Run: headless pygame with SDL's dummy video driver; simulated clock (each Clock.tick advances the game by its frame time, no real sleeping); random seed 0; keys injected as events and as key.get_pressed() state; no mouse input.
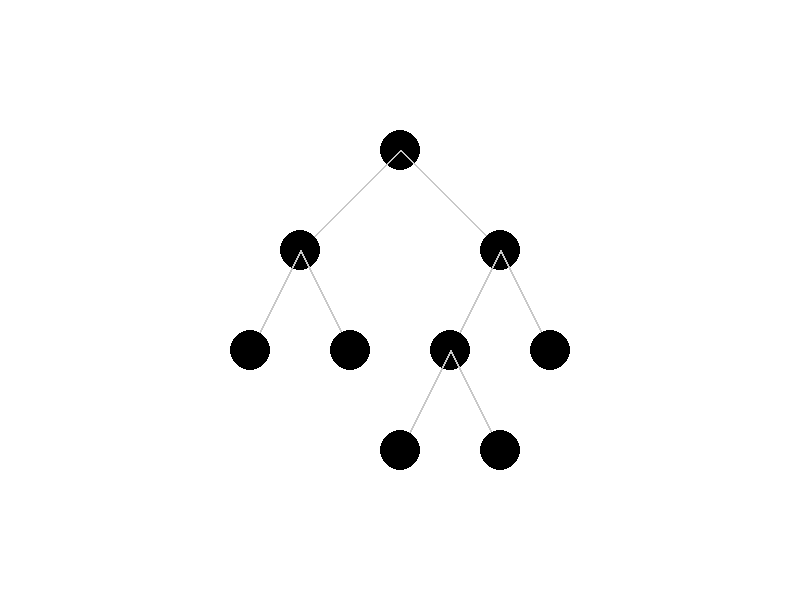
Frame 1 of 4 · flips 1–60 · no input
Frame 2 of 4 · flips 61–180 · tapped SPACE, RETURN · held RIGHT (→), D · screen unchanged from frame 1, image omitted
Frame 3 of 4 · flips 181–300 · held DOWN (↓), S · screen unchanged from frame 2, image omitted
Frame 4 of 4 · flips 301–420 · held LEFT (←), A, UP (↑), W · screen unchanged from frame 3, image omitted

The pygame program that drew these frames:

import pygame
import time

# Ikkunan asetukset:
WINDOW_SIZE = [800, 600]
screen = pygame.display.set_mode(WINDOW_SIZE)
pygame.display.set_caption("Graph Traversal")

pygame.init()

# Värien määrittäminen:
WHITE = (255, 255, 255)
BLACK = (0, 0, 0)
GRAY = (200, 200, 200)
BLUE = (0, 0, 255)

# Graafi:
graph = {
    '1': ['2', '3'],
    '2': ['4', '5'],
    '3': ['6', '7'],
    '4': [],
    '5': [],
    '6': ['8', '9'],
    '7': [],
    '8': [],
    '9': [],
}

# Solmujen sijaintien määrittäminen ikkunassa:
node_positions = {
    '1': (200, 100),
    '2': (100, 200),
    '3': (300, 200),
    '4': (50, 300),
    '5': (150, 300),
    '6': (250, 300),
    '7': (350, 300),
    '8': (200, 400),
    '9': (300, 400),
}

# Ikkunan keskikohdan laskeminen:
max_x = max(node_positions.values(), key=lambda x: x[0])[0]
max_y = max(node_positions.values(), key=lambda x: x[1])[1]
min_x = min(node_positions.values(), key=lambda x: x[0])[0]
min_y = min(node_positions.values(), key=lambda x: x[1])[1]

offset_x = (WINDOW_SIZE[0] - (max_x - min_x)) // 2 - min_x
offset_y = (WINDOW_SIZE[1] - (max_y - min_y)) // 2 - min_y

# Solmujen sijoittaminen keskikohtaan nähden:
node_positions = {k: (v[0] + offset_x, v[1] + offset_y) for k, v in node_positions.items()}

# Graafin piirtäminen:
def draw_graph():
    font = pygame.font.Font(None, 24)
    for node, neighbours in graph.items():
        x1, y1 = node_positions[node]
        pygame.draw.circle(screen, BLACK, (x1, y1), 20)
        text = font.render(node, True, BLACK)
        text_rect = text.get_rect(center=(x1, y1))
        screen.blit(text, text_rect)
        for neighbour in neighbours:
            x2, y2 = node_positions[neighbour]
            pygame.draw.line(screen, GRAY, (x1, y1), (x2, y2), 2)

# Syvyyshaku funktio:
def dfs(node):
    visited = set()
    stack = [node]

    while stack:
        current_node = stack.pop()
        if current_node not in visited:
            visited.add(current_node)
            draw_visited(current_node)
            pygame.display.update()
            time.sleep(0.4)
            for neighbour in graph[current_node]:
                stack.append(neighbour)

# Leveyshaku funktio:
def bfs(node):
    visited = set()
    queue = [node]

    while queue:
        current_node = queue.pop(0)
        if current_node not in visited:
            visited.add(current_node)
            draw_visited(current_node)
            pygame.display.update()
            time.sleep(0.4)
            for neighbour in graph[current_node]:
                queue.append(neighbour)

# Funktio vierailtujen solmujen värjäykseen:
def draw_visited(node):
    x, y = node_positions[node]
    pygame.draw.circle(screen, BLUE, (x, y), 20)


def main():
    running = True
    start_node = '3'

    while running:
        screen.fill(WHITE)
        draw_graph()

        for event in pygame.event.get():
            if event.type == pygame.QUIT:
                running = False
            elif event.type == pygame.KEYDOWN:
                if event.key == pygame.K_s:
                    dfs(start_node)
                elif event.key == pygame.K_l:
                    bfs(start_node)

        pygame.display.update()

    pygame.quit()

if __name__ == "__main__":
    main()
